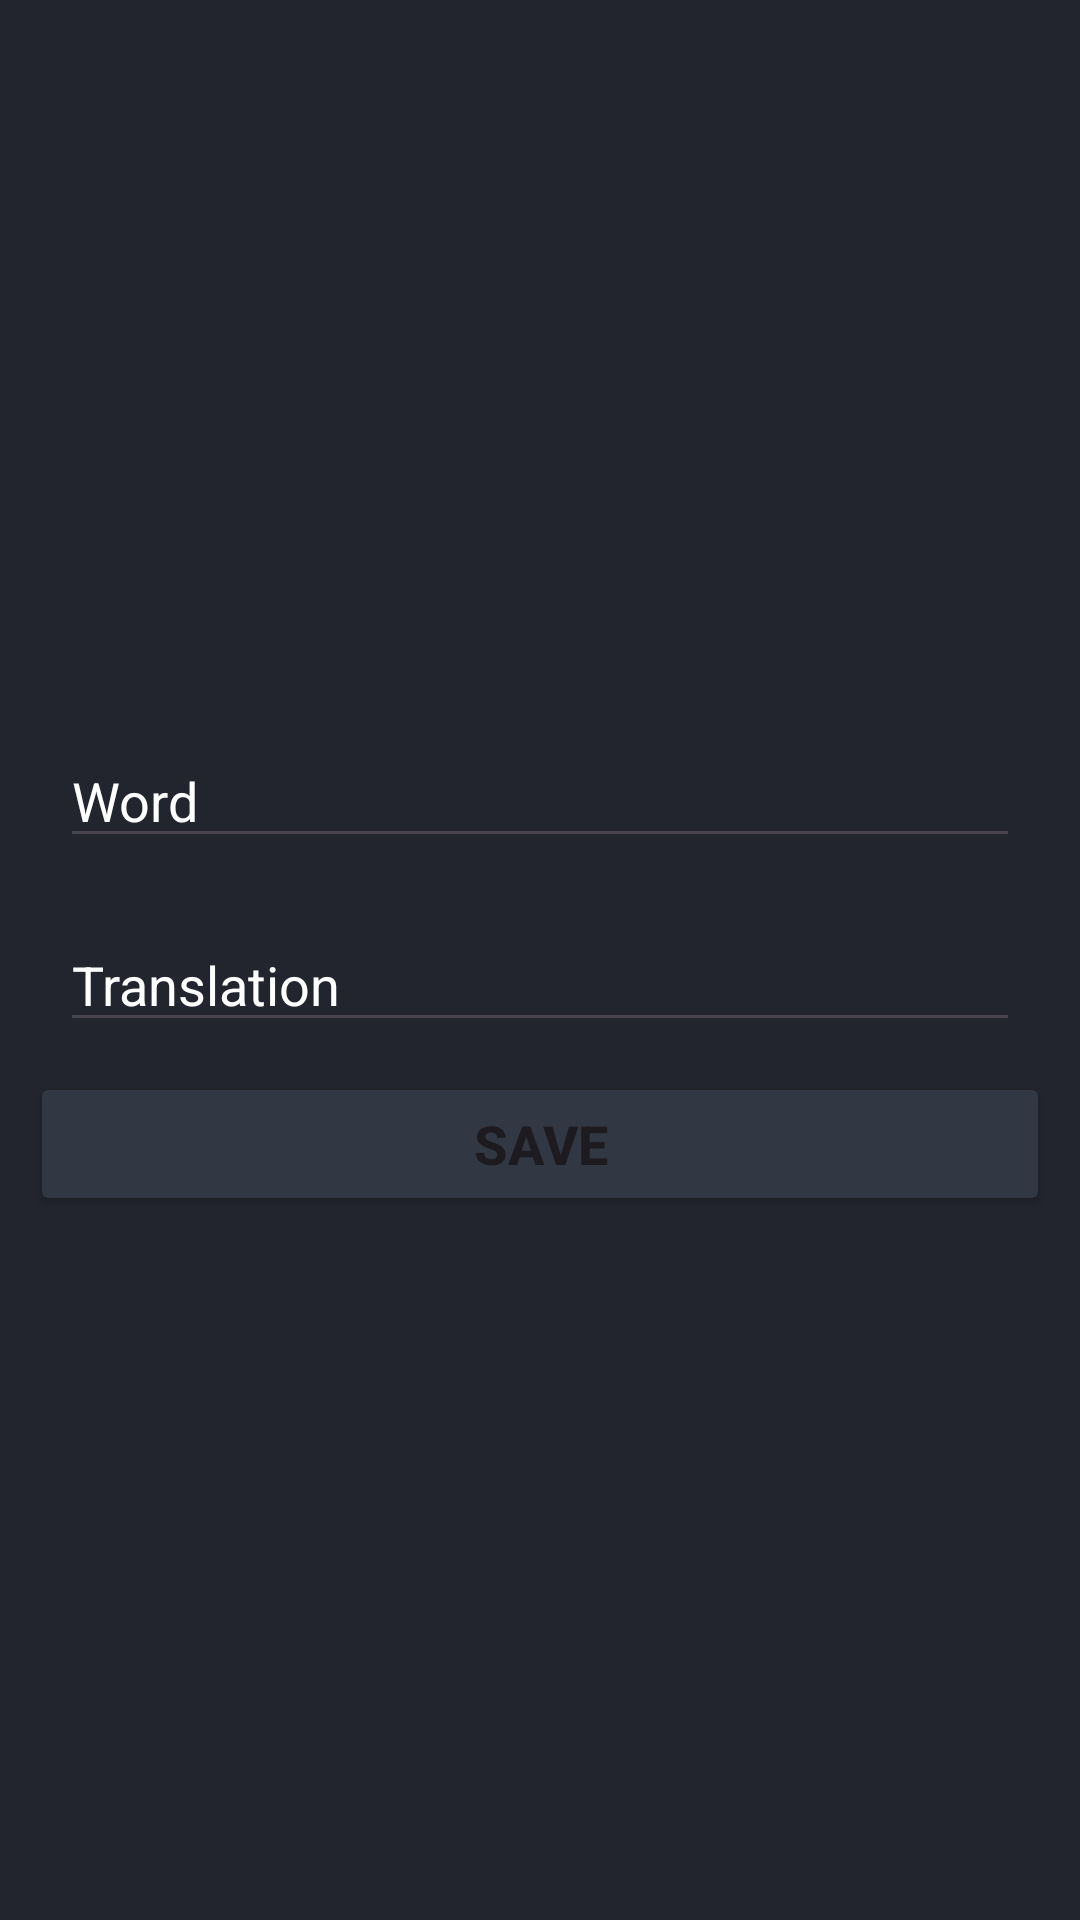

This screen was rendered from an Android layout file. Write that file and the resources it references.
<!-- AndroidManifest.xml: application theme Theme.CardsWithEnglishWords -->
<!-- res/layout/fragment_add_word.xml -->
<?xml version="1.0" encoding="utf-8"?>
<LinearLayout xmlns:android="http://schemas.android.com/apk/res/android"
    xmlns:tools="http://schemas.android.com/tools"
    android:layout_width="match_parent"
    android:layout_height="match_parent"
    android:background="@color/back"
    android:gravity="center"
    android:orientation="vertical"
    android:padding="10dp"
    tools:context=".presentation.fragments.AddWordFragment">


    <EditText
        android:id="@+id/word_ed"
        android:layout_width="match_parent"
        android:layout_height="wrap_content"
        android:layout_margin="10dp"
        android:hint="@string/word_add"
        android:textColor="@color/white"
        android:textColorHint="@color/gray" />

    <EditText
        android:id="@+id/translation_ed"
        android:layout_width="match_parent"
        android:layout_height="wrap_content"
        android:layout_margin="10dp"
        android:hint="@string/translation"
        android:textColor="@color/white"
        android:textColorHint="@color/gray" />

    <Button
        android:id="@+id/save_btn"
        android:layout_width="match_parent"
        android:layout_height="wrap_content"
        android:layout_gravity="end"
        android:backgroundTint="@color/back_card"
        android:text="Save"
        android:textSize="18sp"
        android:textStyle="bold" />

</LinearLayout>
<!-- resources referenced by this layout -->
<resources>
  <color name="back">#22252E</color>
  <color name="back_card">#313843</color>
  <color name="white">#FFFFFFFF</color>
  <string name="translation"> Translation</string>
  <string name="word_add"> Word</string>
  <style name="Theme.CardsWithEnglishWords" parent="Base.Theme.CardsWithEnglishWords" />
  <style name="Base.Theme.CardsWithEnglishWords" parent="Theme.Material3.DayNight.NoActionBar">
          
          
      </style>
</resources>
